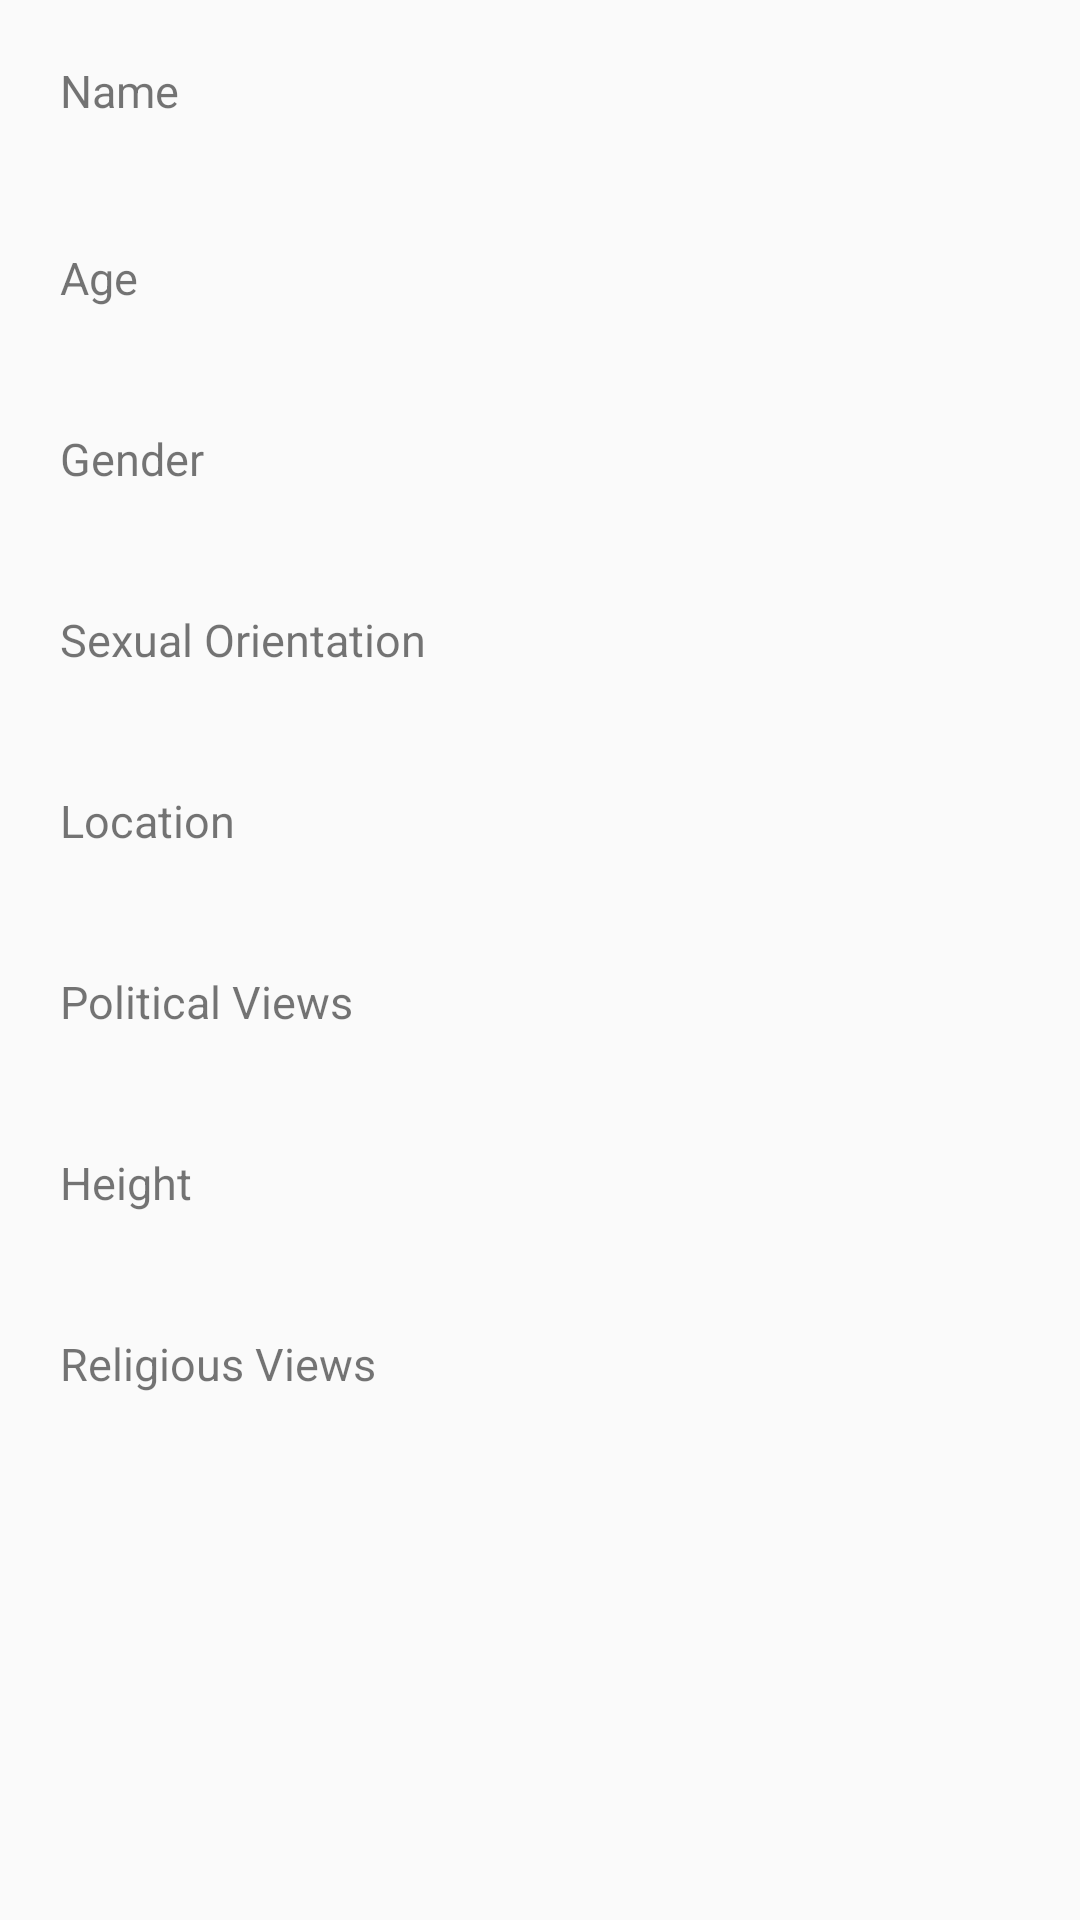

Reconstruct the res/layout file that produces this screen, plus the resources it refers to.
<!-- AndroidManifest.xml: application theme Theme.Navtest1 -->
<!-- res/layout/fragment_editprofile.xml -->
<?xml version="1.0" encoding="utf-8"?>
<androidx.constraintlayout.widget.ConstraintLayout
    xmlns:android="http://schemas.android.com/apk/res/android"
    android:layout_width="match_parent"
    android:layout_height="match_parent"
    android:id="@+id/edit_profile">



    <RelativeLayout
        android:id="@+id/profile_preferences"
        android:layout_width="match_parent"
        android:layout_height="match_parent"
        android:orientation="vertical">

        <LinearLayout
            android:layout_width="match_parent"
            android:layout_height="match_parent"
            android:orientation="vertical">

            <TextView
                android:id="@+id/profile_name"
                android:layout_width="match_parent"
                android:layout_height="wrap_content"
                android:layout_marginBottom="2dp"
                android:padding="20dp"
                android:text="Name"
                android:textSize="15sp"/>

            <TextView
                android:id="@+id/profile_age"
                android:layout_width="match_parent"
                android:layout_height="wrap_content"
                android:padding="20dp"
                android:text="Age"
                android:textSize="15sp"
                android:onClick="setAge"/>

            <TextView
                android:id="@+id/profile_gender"
                android:layout_width="match_parent"
                android:layout_height="wrap_content"
                android:padding="20dp"
                android:text="Gender"
                android:textSize="15sp"
                android:onClick="setGender"/>

            <TextView
                android:id="@+id/profile_sexual_orientation"
                android:layout_width="match_parent"
                android:layout_height="wrap_content"
                android:padding="20dp"
                android:text="Sexual Orientation"
                android:textSize="15sp"
                android:onClick="setSexualOrientation"/>

            <TextView
                android:id="@+id/profile_location"
                android:layout_width="match_parent"
                android:layout_height="wrap_content"
                android:padding="20dp"
                android:text="Location"
                android:textSize="15sp"
                android:onClick="setLocation"/>

            <TextView
                android:id="@+id/profile_politics"
                android:layout_width="match_parent"
                android:layout_height="wrap_content"
                android:padding="20dp"
                android:text="Political Views"
                android:textSize="15sp"
                android:onClick="setPoliticalViews"/>

            <TextView
                android:id="@+id/profile_height"
                android:layout_width="match_parent"
                android:layout_height="wrap_content"
                android:padding="20dp"
                android:text="Height"
                android:textSize="15sp"
                android:onClick="setHeight"/>

            <TextView
                android:id="@+id/profile_religious_views"
                android:layout_width="match_parent"
                android:layout_height="wrap_content"
                android:padding="20dp"
                android:text="Religious Views"
                android:textSize="15sp"
                android:onClick="setReligiousViews"/>
        </LinearLayout>

    </RelativeLayout>

</androidx.constraintlayout.widget.ConstraintLayout>
<!-- resources referenced by this layout -->
<resources>
  <style name="Theme.Navtest1" parent="Theme.AppCompat.Light.NoActionBar">
          
          <item name="colorPrimary">@color/purple_500</item>
          <item name="colorPrimaryDark">@color/purple_700</item>
          <item name="colorAccent">@color/teal_200</item>
          
      </style>
  <!-- not gathered from this repository: default colours our renderer supplied (Android Studio template values) -->
  <color name="purple_500">#FF6200EE</color>
  <color name="purple_700">#FF3700B3</color>
  <color name="teal_200">#FF03DAC5</color>
</resources>
